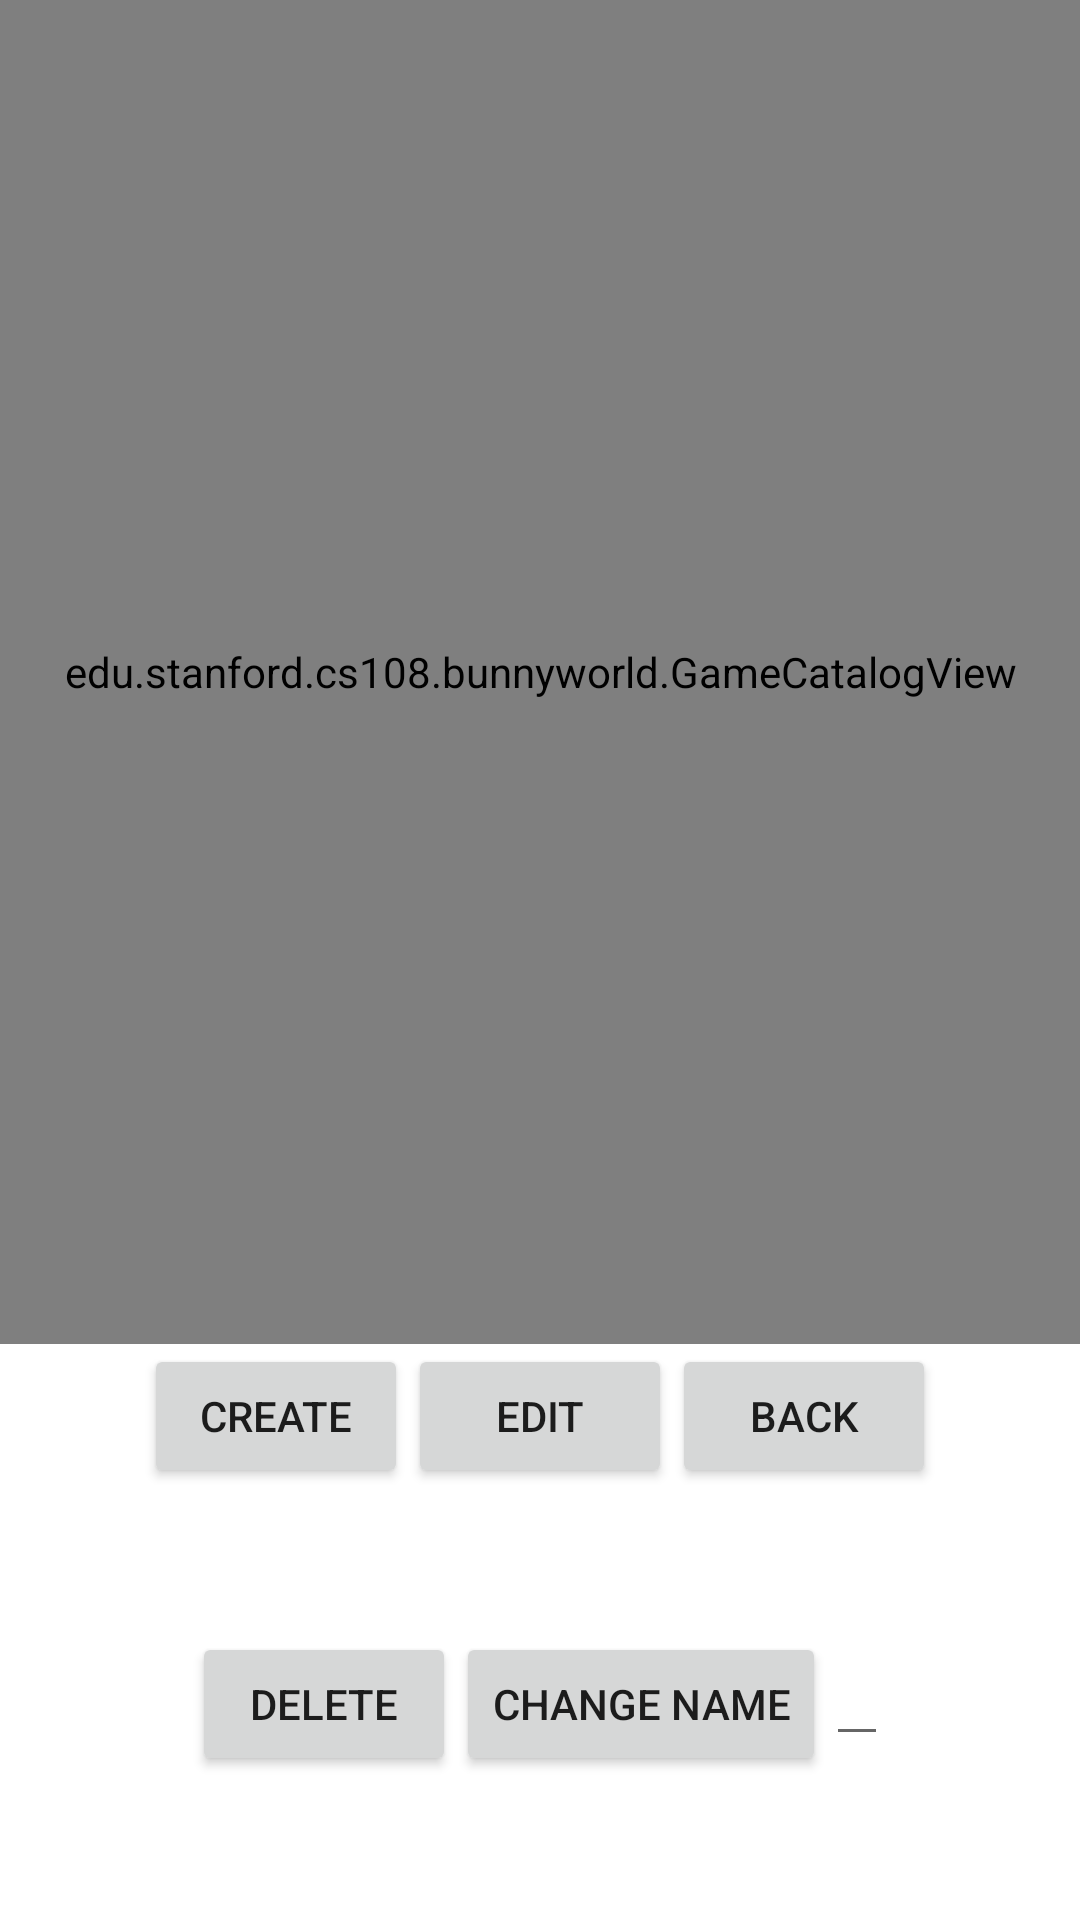

Layout XML and referenced resources for this Android screen:
<!-- AndroidManifest.xml: application theme Theme.BunnyWorld -->
<!-- res/layout/activity_editor_game_catalog.xml -->
<?xml version="1.0" encoding="utf-8"?>

<LinearLayout xmlns:android="http://schemas.android.com/apk/res/android"
    android:orientation="vertical"
    android:layout_width="match_parent"
    android:layout_height="match_parent"
    android:gravity="center_horizontal"
    xmlns:tools="http://schemas.android.com/tools"
    tools:context=".EditorGameCatalogActivity">

    <edu.stanford.cs108.bunnyworld.GameCatalogView
        android:id="@+id/game_catalog_view"
        android:layout_width="match_parent"
        android:layout_height="0sp"
        android:layout_weight="0.7"
        android:layout_centerInParent="true"/>

    <LinearLayout
        android:gravity="center_horizontal"
        android:orientation="horizontal"
        android:layout_width="match_parent"
        android:layout_height="0sp"
        android:layout_weight="0.15"
        android:layout_centerInParent="true">

        <Button
            android:layout_gravity="center_horizontal"
            android:id="@+id/create_game"
            android:text="CREATE"
            android:layout_width="wrap_content"
            android:layout_height="wrap_content"
            android:onClick="onCreateGame"
            />

        <Button
            android:layout_gravity="center_horizontal"
            android:id="@+id/edit_game"
            android:text="EDIT"
            android:layout_width="wrap_content"
            android:layout_height="wrap_content"
            android:onClick="onEditGame"
            />

        <Button
            android:layout_gravity="center_horizontal"
            android:id="@+id/main_back"
            android:text="BACK"
            android:layout_width="wrap_content"
            android:layout_height="wrap_content"
            android:onClick="onBack"/>

    </LinearLayout>

    <LinearLayout
        android:gravity="center_horizontal"
        android:orientation="horizontal"
        android:layout_width="match_parent"
        android:layout_height="0sp"
        android:layout_weight="0.15"
        android:layout_centerInParent="true">

        <Button
            android:id="@+id/delete_game"
            android:text="DELETE"
            android:layout_width="wrap_content"
            android:layout_height="wrap_content"
            android:onClick="onDeleteGame"
            />

        <Button
            android:id="@+id/change_game_name"
            android:text="CHANGE NAME"
            android:layout_width="wrap_content"
            android:layout_height="wrap_content"
            android:onClick="onChangeGameName"
            />

        <EditText
            android:id="@+id/game_new_name"
            android:layout_width="wrap_content"
            android:layout_height="wrap_content"
            />



    </LinearLayout>

</LinearLayout>
<!-- resources referenced by this layout -->
<resources>
  <style name="Theme.BunnyWorld" parent="Theme.MaterialComponents.DayNight.NoActionBar">
          
          <item name="colorPrimary">@color/purple_500</item>
          <item name="colorPrimaryVariant">@color/purple_700</item>
          <item name="colorOnPrimary">@color/white</item>
          
          <item name="colorSecondary">@color/teal_200</item>
          <item name="colorSecondaryVariant">@color/teal_700</item>
          <item name="colorOnSecondary">@color/black</item>
          
          <item name="android:statusBarColor" tools:targetApi="l">?attr/colorPrimaryVariant</item>
          
      </style>
  <!-- not gathered from this repository: default colours our renderer supplied (Android Studio template values) -->
  <color name="purple_500">#FF6200EE</color>
  <color name="purple_700">#FF3700B3</color>
  <color name="teal_200">#FF03DAC5</color>
  <color name="teal_700">#FF018786</color>
  <color name="black">#FF000000</color>
  <color name="white">#FFFFFFFF</color>
</resources>
